Dataset: retinal_images (GitHub, prisi8379/Retiscan_Miniproject). Classes: mild diabetic retinopathy, moderate diabetic retinopathy, proliferative diabetic retinopathy, severe diabetic retinopathy.

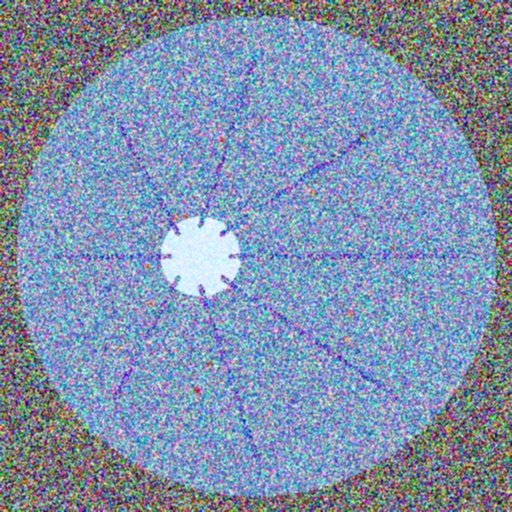
Label: moderate diabetic retinopathy

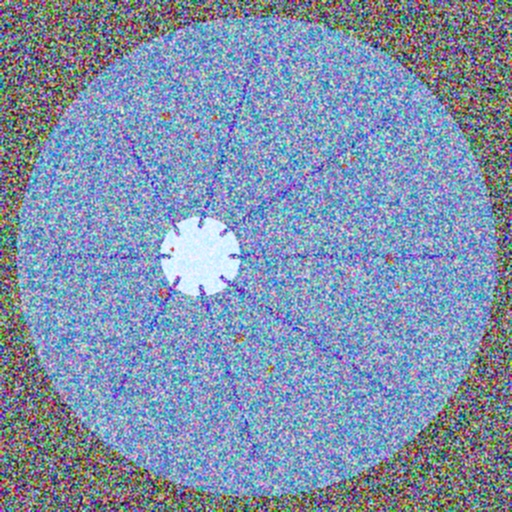
Label: moderate diabetic retinopathy

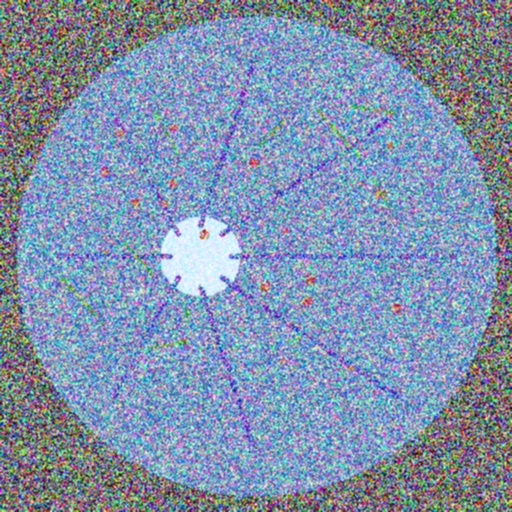
Label: proliferative diabetic retinopathy

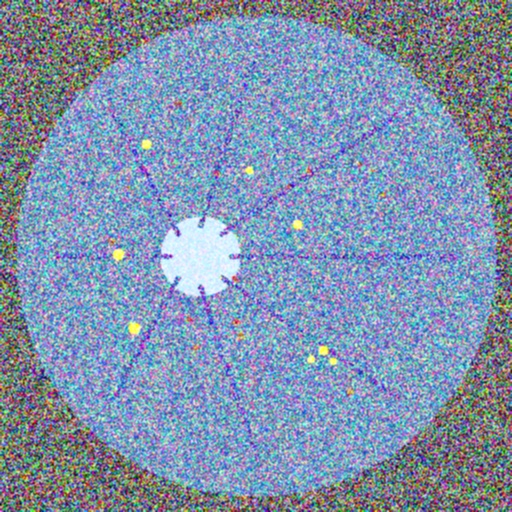
Label: severe diabetic retinopathy

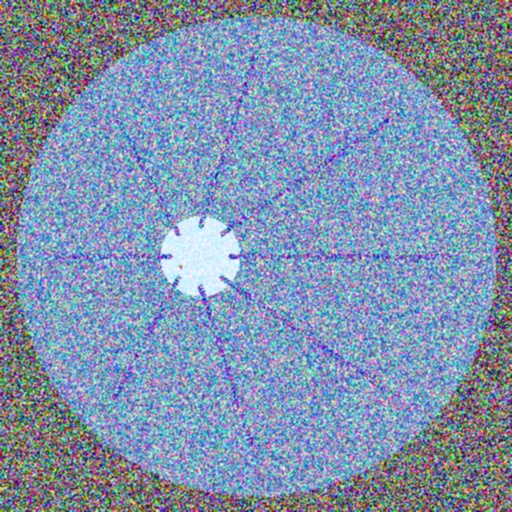
Label: mild diabetic retinopathy

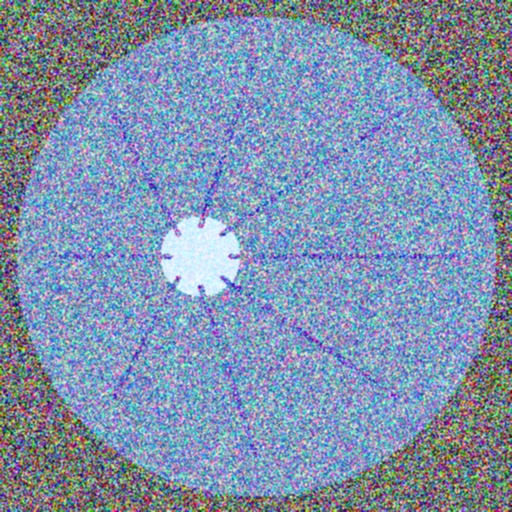
Label: mild diabetic retinopathy
